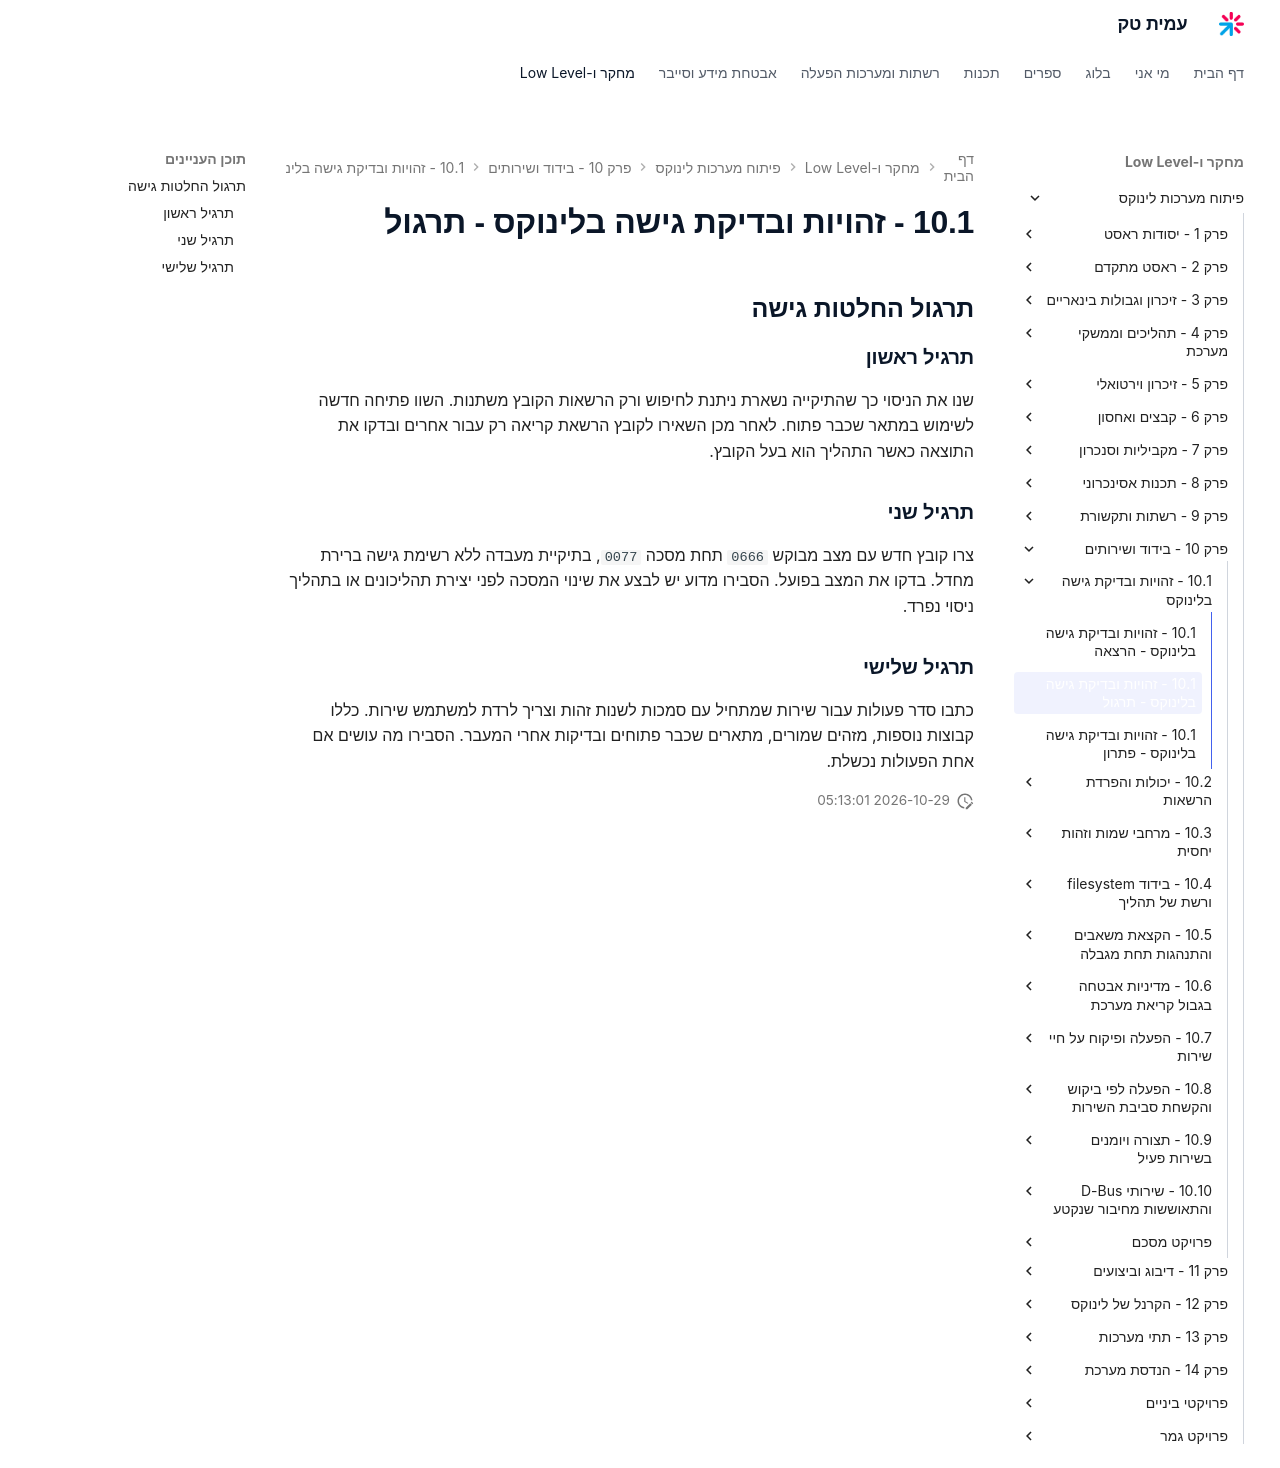

repository: AmitPinchasi/amittech · page: פיתוח-מערכות-לינוקס/10 - בידוד ושירותים/10.1 - זהויות ובדיקת גישה בלינוקס/10.1 - זהויות ובדיקת גישה בלינוקס - תרגול/index.html · generator: mkdocs

## תרגול החלטות גישה

### תרגיל ראשון

שנו את הניסוי כך שהתיקייה נשארת ניתנת לחיפוש ורק הרשאות הקובץ משתנות. השוו פתיחה חדשה לשימוש במתאר שכבר פתוח. לאחר מכן השאירו לקובץ הרשאת קריאה רק עבור אחרים ובדקו את התוצאה כאשר התהליך הוא בעל הקובץ.

### תרגיל שני

צרו קובץ חדש עם מצב מבוקש `0666` תחת מסכה `0077`, בתיקיית מעבדה ללא רשימת גישה ברירת מחדל. בדקו את המצב בפועל. הסבירו מדוע יש לבצע את שינוי המסכה לפני יצירת תהליכונים או בתהליך ניסוי נפרד.

### תרגיל שלישי

כתבו סדר פעולות עבור שירות שמתחיל עם סמכות לשנות זהות וצריך לרדת למשתמש שירות. כללו קבוצות נוספות, מזהים שמורים, מתארים שכבר פתוחים ובדיקות אחרי המעבר. הסבירו מה עושים אם אחת הפעולות נכשלת.
